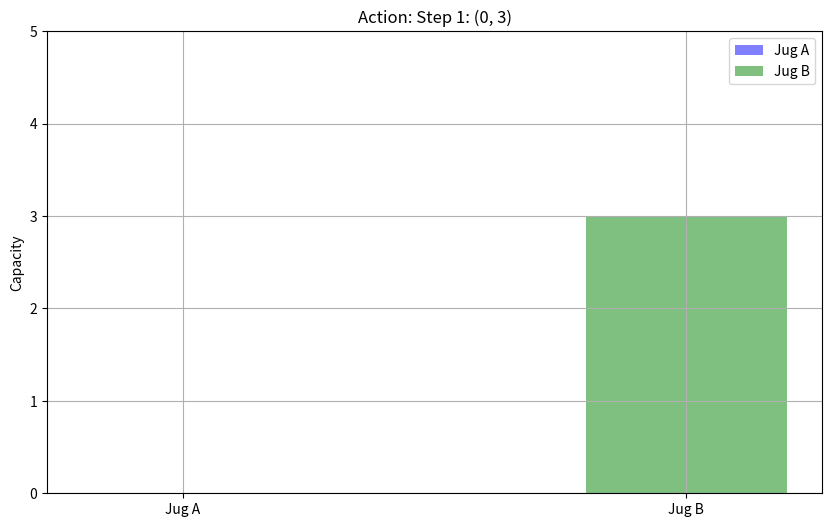
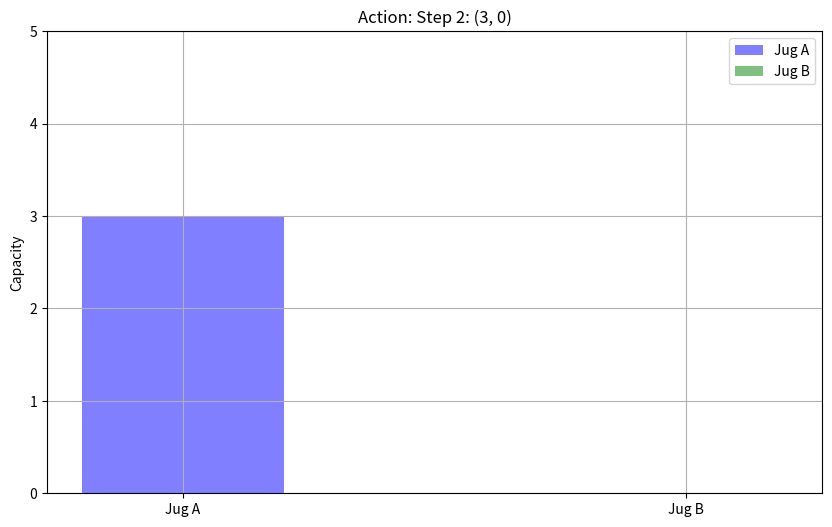
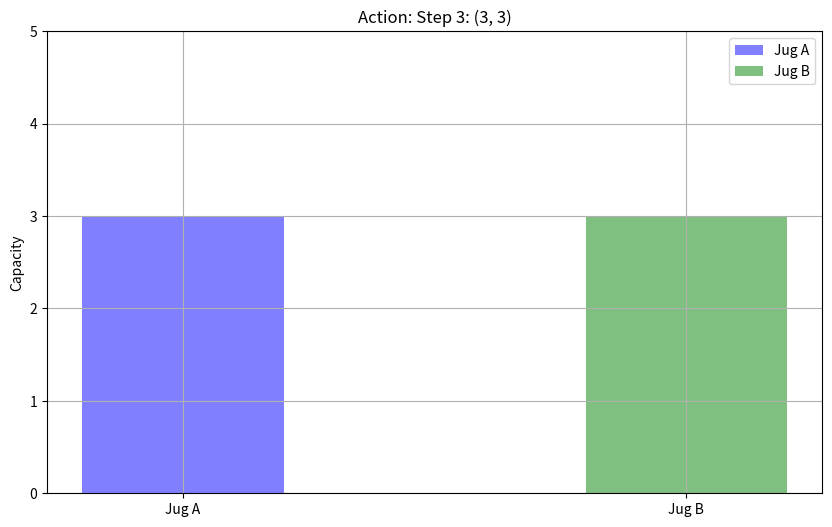
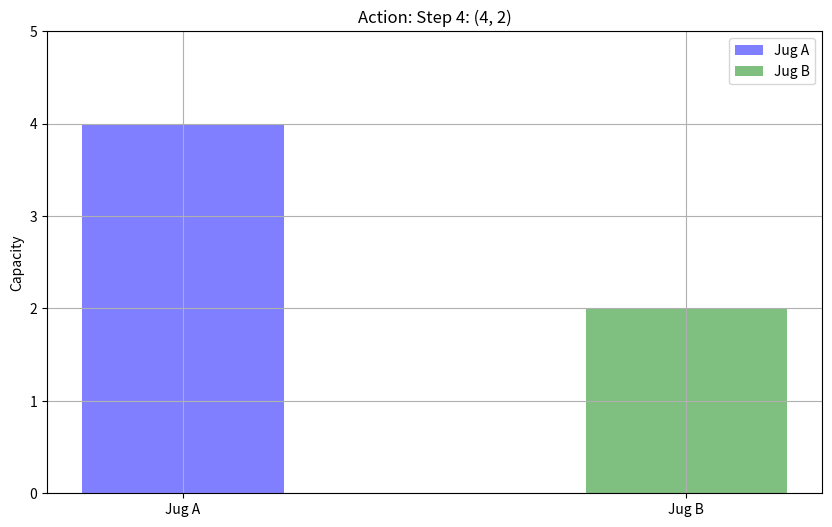

These figures' Python source, in order:
import matplotlib.pyplot as plt
import numpy as np
from collections import deque

# Define the capacities of the jugs
capacity_a = 4
capacity_b = 3

# Define the goal amount of water to measure
goal_amount = 2

# Initial state of the jugs (both empty)
initial_state = (0, 0)


# Breadth-first search algorithm to find the solution path
def bfs_search():
    queue = deque([(initial_state, [])])
    visited = set([initial_state])

    while queue:
        current_state, path = queue.popleft()
        if current_state[0] == goal_amount or current_state[1] == goal_amount:
            return path

        # Generate all possible next states
        next_states = []

        # Fill jug A
        next_states.append((capacity_a, current_state[1]))

        # Fill jug B
        next_states.append((current_state[0], capacity_b))

        # Empty jug A
        next_states.append((0, current_state[1]))

        # Empty jug B
        next_states.append((current_state[0], 0))

        # Pour from A to B
        pour_amount = min(current_state[0], capacity_b - current_state[1])
        next_states.append((current_state[0] - pour_amount, current_state[1] + pour_amount))

        # Pour from B to A
        pour_amount = min(current_state[1], capacity_a - current_state[0])
        next_states.append((current_state[0] + pour_amount, current_state[1] - pour_amount))

        for state in next_states:
            if state not in visited:
                queue.append((state, path + [state]))
                visited.add(state)

    return None


# Function to plot the state of the jugs
def plot_jug_state(state, action):
    plt.figure(figsize=(10, 6))

    # Plot Jug A
    plt.bar(1, state[0], width=0.4, align='center', alpha=0.5, color='blue', label='Jug A')

    # Plot Jug B
    plt.bar(2, state[1], width=0.4, align='center', alpha=0.5, color='green', label='Jug B')

    plt.xticks([1, 2], ['Jug A', 'Jug B'])
    plt.ylabel('Capacity')
    plt.title(f'Action: {action}')
    plt.ylim(0, max(capacity_a, capacity_b) + 1)
    plt.legend()
    plt.grid(True)
    plt.show()


# Solve the water jug problem
def solve_water_jug_problem():
    solution_path = bfs_search()

    if solution_path is None:
        print("No solution found.")
        return

    print("Solution Path:")
    print(initial_state)
    for i, state in enumerate(solution_path):
        action = f"Step {i + 1}: {state}"
        print(action)
        plot_jug_state(state, action)


# Run the solver
solve_water_jug_problem()
